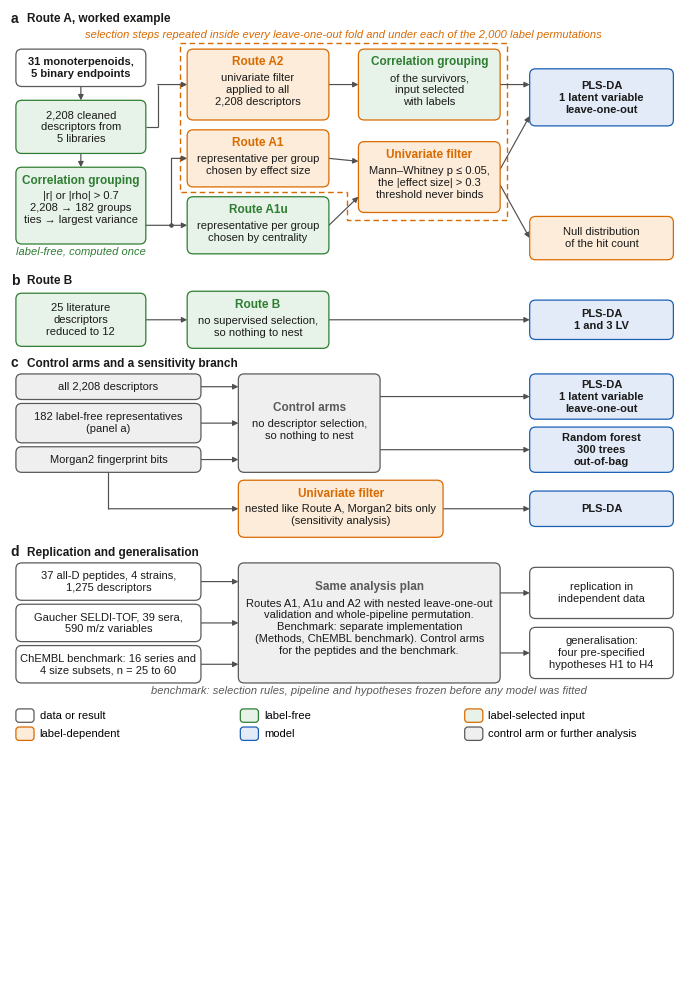
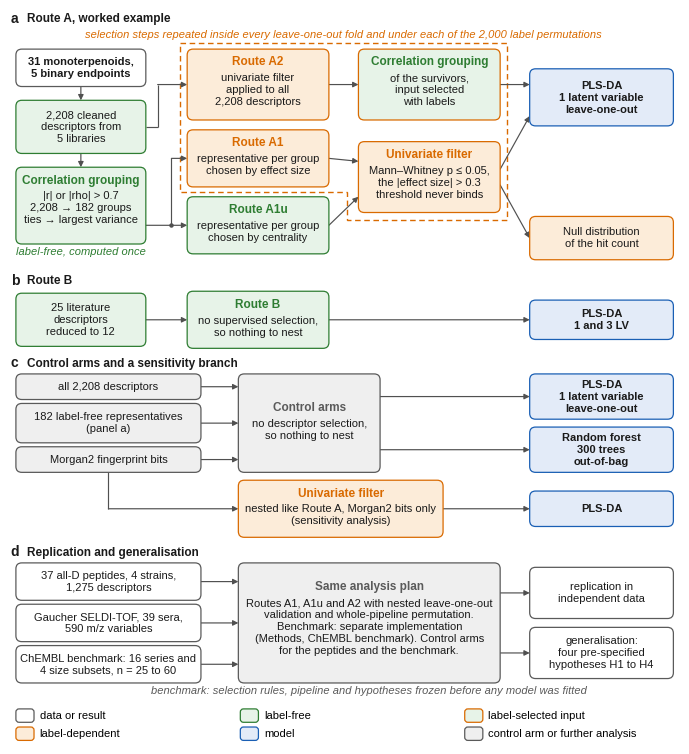

Here is the Python script that generated these plots, in order: (Note: this script raises an exception after producing the figures.)
# -*- coding: utf-8 -*-
"""
Change of 17.11.2026 (approved by EW, item 6 of 17.11.2026): the box of the univariate filter reads
"the |effect size| > 0.3" instead of "the |r_rb| > 0.3", whose subscript was printed as a literal underscore. The
effect size is the rank-biserial correlation defined in the Methods. The approved wording in fig1_rev2.py was changed
in the same way. Nothing else changed.

Change of 14.11.2026 (approved by EW, item V8a): the dashed frame no longer encloses the box of Route A1u. The
representative chosen by centrality is computed once on all compounds without the labels (unsup_rep.centrality_reps),
so it is not one of the selection steps repeated inside every fold. Only the outline of the frame changed. All boxes,
arrows, texts and the size of the figure are unchanged.
Change of 07.11.2026 (approved by EW, items Ä9, Ä27 and F01 of the review of 06.11.2026): panel d names the
separate implementation of the benchmark (Methods, ChEMBL benchmark) and "37 all-D peptides" (six of the
37 peptides are shorter than eight residues), the note above the dashed frame names the selection steps.
Change of 07.11.2026 (approved by EW, variant A2): 186.5 mm instead of 199.5 mm high, so that figure and legend fit into
225 mm. Smaller gaps between boxes and panels, the note above the dashed frame in one line. Wording and font sizes
unchanged.
Fig. 1, Revision 2, version for the BMC requirements, with panels c and d one below the other as in the approved
version (EW 06.11.2026 18:09 Berlin). Panels a and b and the colour key as in the variant with c and d side by side
(not archived). In c and d the column of the inputs is wider (47 mm), so the boxes need fewer lines, and the models
stand in the model column of panels a and b.

Requirements (Journal of Cheminformatics, Figure size and resolution): full width 170 mm, at most 225 mm height for
figure and legend together, text legible at final size, lines > 0.25 pt.
Aim: 170 mm wide and every font >= 8 pt at this final size.

Content, texts, colours and arrows as the approved version fig1_rev2.py (06.11.2026 03:12). Changed only:
  - width 170 instead of 174 mm, columns of panels a and b correspondingly narrower,
  - in panels c and d a wider input column, models in the model column of panels a and b,
  - the branch of the sensitivity analysis (univariate filter on Morgan2 bits) as a box below the control arms,
    the line starts at the lower edge of the Morgan2 box, as approved,
  - line breaks in the boxes where the boxes are narrower or wider (wording unchanged, checked at the end).
Checks at the end as in fig1_rev2.py, in addition: the wording of all texts equals the approved version (white space and
line breaks excepted), width 170 mm.

Usage in the code archive:  cd figures && python ../revision2/figures/fig1_rev2c.py output
  writes output/Fig1_scheme_revised.png (600 dpi) and output/Fig1_scheme_revised.pdf.
Without an argument the script writes the time-stamped working files of the revision instead."""
import sys, os, re, datetime, zoneinfo, math
import matplotlib
matplotlib.use('Agg')
import matplotlib.pyplot as plt
from matplotlib.patches import FancyBboxPatch, FancyArrowPatch, Polygon
from matplotlib.lines import Line2D

plt.rcParams['font.family'] = 'Liberation Sans'
plt.rcParams['pdf.fonttype'] = 42
plt.rcParams['svg.fonttype'] = 'path'

GREEN = '#2E7D32'; GREENF = '#E7F3E8'; ORANGE = '#D96A00'; ORANGEF = '#FCECD9'
BLUE = '#1A5FB4'; BLUEF = '#E3EBF8'; GREY = '#5A5A5A'; GREYF = '#EFEFEF'; LINE = '#505050'
FB, FT, FTAG, FN, FP = 8.0, 8.5, 8.0, 8.0, 10.0
MIN_PT = 8.0
LS = 1.25
WMM = 170.0
PAD = 1.8
LT = 4.3
LH = FB * LS * 25.4 / 72                 # line height (mm)


def build(HMM):
    fig = plt.figure(figsize=(WMM / 25.4, HMM / 25.4))
    ax = fig.add_axes([0, 0, 1, 1]); ax.set_xlim(0, WMM); ax.set_ylim(0, HMM); ax.axis('off')
    Y = lambda top: HMM - top
    BOX, TXT, LETTERS, NOTES = [], [], [], []

    def box(x, top, w, h, txt, ec, fc, bold=False, title=None, tc=None, center=False):
        y = Y(top) - h
        p = FancyBboxPatch((x, y), w, h, boxstyle='round,pad=0,rounding_size=1.5', linewidth=0.9,
                           edgecolor=ec, facecolor=fc, zorder=3)
        ax.add_patch(p); BOX.append((p, txt[:20]))
        own = []
        if title:
            off = 0.0
            if center:
                blk = LT + txt.count('\n') * LH + FB * 25.4 / 72
                off = max(0.0, (h - 2 * PAD - blk) / 2)
            t0 = top + off
            own.append(ax.text(x + w / 2, Y(t0) - PAD, title, ha='center', va='top', fontsize=FT, fontweight='bold',
                               color=tc or ec, zorder=4))
            own.append(ax.text(x + w / 2, Y(t0) - PAD - LT, txt, ha='center', va='top', fontsize=FB, color='#1A1A1A',
                               zorder=4, linespacing=LS))
        else:
            own.append(ax.text(x + w / 2, y + h / 2, txt, ha='center', va='center', fontsize=FB, color='#1A1A1A', zorder=4,
                               fontweight='bold' if bold else 'normal', linespacing=LS))
        TXT.append((own, p))
        return p

    def ar(x1, y1, x2, y2):
        ax.add_patch(FancyArrowPatch((x1, y1), (x2, y2), arrowstyle='-|>', mutation_scale=8, linewidth=0.85, color=LINE,
                                     zorder=2, shrinkA=0, shrinkB=0))

    def line(xs, ys):
        ax.add_line(Line2D(xs, ys, linewidth=0.85, color=LINE, zorder=2, solid_capstyle='butt', solid_joinstyle='miter'))

    def elbow(x1, y1, xm, y2, x2):
        line([x1, xm], [y1, y1]); line([xm, xm], [y1, y2]); ar(xm, y2, x2, y2)

    def panel(x0, top, t, title=''):
        LETTERS.append(ax.text(x0 + 0.2, Y(top), t, fontsize=FP, fontweight='bold', color='#1A1A1A', ha='left', va='top', zorder=6))
        if title:
            LETTERS.append(ax.text(x0 + 4.2, Y(top) - 0.35, title, fontsize=FT, fontweight='bold', color='#1A1A1A',
                                   ha='left', va='top', zorder=6))

    def note(xc, top, t, color):
        n = ax.text(xc, Y(top), t, ha='center', va='top', fontsize=FN, color=color, style='italic', linespacing=LS)
        NOTES.append(n); return n

    def mid(top, h): return Y(top + h / 2)

    # ------------------------------------------------ columns of panels a and b (mm)
    C0, W0 = 1.5, 33.0
    C1, W1 = 45.0, 36.0
    C2, W2 = 88.5, 36.0
    C3, W3 = 132.0, 36.5

    # ============================================ (a) Route A
    panel(0, 0.5, 'a', 'Route A, worked example')
    FX0, FX1 = C1 - 1.8, C2 + W2 + 1.8
    FT_, FB_ = 8.5, 64.0                                  # FB_ only keeps the layout below panel a unchanged
    # the frame encloses Route A2, Route A1, the grouping of the survivors and the univariate filter, not Route A1u
    FM_, FXS, FB2 = 46.25, C2 - 3.0, 53.3                 # step between A1 and A1u, left edge and lower edge at the filter
    ax.add_patch(Polygon([(FX0, Y(FT_)), (FX1, Y(FT_)), (FX1, Y(FB2)), (FXS, Y(FB2)), (FXS, Y(FM_)), (FX0, Y(FM_))], closed=True,
                         linewidth=1.0, edgecolor=ORANGE, facecolor='none', linestyle=(0, (4, 2.6)), joinstyle='miter', zorder=1))
    NOTES.append(ax.text((FX0 + FX1) / 2, Y(FT_) + 1.0, 'selection steps repeated inside every leave-one-out fold and under each of the 2,000 label permutations',
                         ha='center', va='bottom', fontsize=FN, color=ORANGE, style='italic', linespacing=LS))
    tD, hD = 10.0, 9.5;  tP, hP = 23.0, 13.5;  tG, hG = 40.0, 19.5
    box(C0, tD, W0, hD, '31 monoterpenoids,\n5 binary endpoints', GREY, 'white', bold=True)
    box(C0, tP, W0, hP, '2,208 cleaned\ndescriptors from\n5 libraries', GREEN, GREENF)
    box(C0, tG, W0, hG, '|r| or |rho| > 0.7\n2,208 → 182 groups\nties → largest variance', GREEN, GREENF, title='Correlation grouping')
    ar(C0 + W0 / 2, Y(tD + hD), C0 + W0 / 2, Y(tP)); ar(C0 + W0 / 2, Y(tP + hP), C0 + W0 / 2, Y(tG))
    note(C0 + W0 / 2, tG + hG + 0.8, 'label-free, computed once', GREEN)
    tA2, hA2 = 10.0, 18.0;  tA1, hA1 = 30.5, 14.5;  tA1u, hA1u = 47.5, 14.5
    box(C1, tA2, W1, hA2, 'univariate filter\napplied to all\n2,208 descriptors', ORANGE, ORANGEF, title='Route A2')
    box(C1, tA1, W1, hA1, 'representative per group\nchosen by effect size', ORANGE, ORANGEF, title='Route A1')
    box(C1, tA1u, W1, hA1u, 'representative per group\nchosen by centrality', GREEN, GREENF, title='Route A1u')
    yA2, yA1, yA1u = mid(tA2, hA2), mid(tA1, hA1), mid(tA1u, hA1u)
    assert tA1 + hA1 + 1.0 <= FM_ <= tA1u - 1.0 and C1 + W1 + 1.0 <= FXS <= C2 - 1.0      # the frame clears A1, A1u and the filter
    assert Y(tG + hG) < yA1u < Y(tG)
    xA2m, xGm = C0 + W0 + 3.0, C0 + W0 + 6.5
    elbow(C0 + W0, mid(tP, hP), xA2m, yA2, C1)
    ar(C0 + W0, yA1u, C1, yA1u)
    line([xGm, xGm], [yA1u, yA1]); ar(xGm, yA1, C1, yA1)
    ax.plot([xGm], [yA1u], marker='o', markersize=2.2, color=LINE, zorder=3)
    tS, hS = 10.0, 18.0;  tF, hF = 33.5, 18.0
    box(C2, tS, W2, hS, 'of the survivors,\ninput selected\nwith labels', ORANGE, GREENF, title='Correlation grouping', tc=GREEN)
    assert tF + hF + 1.0 <= FB2 and FB2 < tA1u + hA1u
    box(C2, tF, W2, hF, 'Mann–Whitney p ≤ 0.05,\nthe |effect size| > 0.3\nthreshold never binds', ORANGE, ORANGEF, title='Univariate filter')
    assert Y(tS + hS) < yA2 < Y(tS)
    ar(C1 + W1, yA2, C2, yA2)
    ar(C1 + W1, yA1, C2, Y(tF + 5.0))
    ar(C1 + W1, yA1u, C2, Y(tF + hF - 4.0))
    tM, hM = 15.0, 14.5
    box(C3, tM, W3, hM, 'PLS-DA\n1 latent variable\nleave-one-out', BLUE, BLUEF, bold=True)
    assert Y(tM + hM) < yA2 < Y(tM)
    ar(C2 + W2, yA2, C3, yA2)
    yFc = mid(tF, hF); d = Y(tM + hM - 2.5) - yFc
    hN = 11.0; tN = (HMM - (yFc - d)) - hN / 2; assert d > 0
    box(C3, tN, W3, hN, 'Null distribution\nof the hit count', ORANGE, ORANGEF)
    ar(C2 + W2, yFc + 2.0, C3, yFc + d)
    ar(C2 + W2, yFc - 2.0, C3, yFc - d)
    A_END = max(FB_, tN + hN, tG + hG + 5.0)

    # ============================================ (b) Route B
    tb = A_END + 2.5; panel(0, tb, 'b', 'Route B'); tb += 4.5
    hb0, hb1, hb3 = 13.5, 14.5, 10.0; cb = tb + hb1 / 2
    box(C0, cb - hb0 / 2, W0, hb0, '25 literature\ndescriptors\nreduced to 12', GREEN, GREENF)
    box(C1, cb - hb1 / 2, W1, hb1, 'no supervised selection,\nso nothing to nest', GREEN, GREENF, title='Route B')
    box(C3, cb - hb3 / 2, W3, hb3, 'PLS-DA\n1 and 3 LV', BLUE, BLUEF, bold=True)
    ar(C0 + W0, Y(cb), C1, Y(cb)); ar(C1 + W1, Y(cb), C3, Y(cb))
    B_END = cb + hb1 / 2

    # ============================================ (c) control arms, full width, below panel b (as approved)
    XI, WI = 1.5, 47.0                                    # input column of c and d (wider than C0, so fewer lines)
    XK, WK = 58.0, 36.0                                   # control arms box
    tc = B_END + 2.0; panel(0, tc, 'c', 'Control arms and a sensitivity branch'); tc += 4.5
    rows = [(6.5, 'all 2,208 descriptors'), (10.0, '182 label-free representatives\n(panel a)'),
            (6.5, 'Morgan2 fingerprint bits')]
    gap = 1.0; t = tc; mids = []
    for h, txt in rows:
        box(XI, t, WI, h, txt, GREY, GREYF); mids.append(mid(t, h)); t += h + gap
    c_in_end = t - gap
    box(XK, tc, WK, c_in_end - tc, 'no descriptor selection,\nso nothing to nest', GREY, GREYF, title='Control arms', center=True)
    for ym in mids: ar(XI + WI, ym, XK, ym)
    cdm = (tc + c_in_end) / 2; hd3 = 11.5; sep = 6.75    # two models, each pool is modelled with both
    tP1 = cdm - sep - hd3 / 2; tR1 = cdm + sep - hd3 / 2
    box(C3, tP1, W3, hd3, 'PLS-DA\n1 latent variable\nleave-one-out', BLUE, BLUEF, bold=True)
    box(C3, tR1, W3, hd3, 'Random forest\n300 trees\nout-of-bag', BLUE, BLUEF, bold=True)
    assert tP1 >= tc and tR1 + hd3 <= c_in_end and tP1 + hd3 < tR1, (tP1, tc, tR1 + hd3, c_in_end)
    ar(XK + WK, Y(cdm - sep), C3, Y(cdm - sep)); ar(XK + WK, Y(cdm + sep), C3, Y(cdm + sep))
    # sensitivity branch (Morgan2 bits with the nested univariate filter), as approved: from the bottom of the Morgan2 box
    tF2, hF2 = c_in_end + 2.0, 14.5
    WF2 = 52.0
    box(XK, tF2, WF2, hF2, 'nested like Route A, Morgan2 bits only\n(sensitivity analysis)', ORANGE, ORANGEF, title='Univariate filter')
    yF2 = mid(tF2, hF2); xM = XI + WI / 2
    line([xM, xM], [Y(c_in_end), yF2]); ar(xM, yF2, XK, yF2)
    hd4 = 9.0
    box(C3, tF2 + (hF2 - hd4) / 2, W3, hd4, 'PLS-DA', BLUE, BLUEF, bold=True)
    ar(XK + WF2, yF2, C3, yF2)
    C_END = tF2 + hF2

    # ============================================ (d) replication and generalisation, full width, below panel c
    td = C_END + 2.0; panel(0, td, 'd', 'Replication and generalisation'); td += 4.5
    rowsd = [(9.5, '37 all-D peptides, 4 strains,\n1,275 descriptors'), (9.5, 'Gaucher SELDI-TOF, 39 sera,\n590 m/z variables'),
             (9.5, 'ChEMBL benchmark: 16 series and\n4 size subsets, n = 25 to 60')]
    gapd = 1.0; t = td; midsd = []
    for h, txt in rowsd:
        box(XI, t, WI, h, txt, GREY, 'white'); midsd.append(mid(t, h)); t += h + gapd
    de = t - gapd
    XS, WS = XK, C2 + W2 - XK
    box(XS, td, WS, de - td, 'Routes A1, A1u and A2 with nested leave-one-out\nvalidation and whole-pipeline permutation.\nBenchmark: separate implementation\n(Methods, ChEMBL benchmark). Control arms\nfor the peptides and the benchmark.',
        GREY, GREYF, title='Same analysis plan', center=True)
    for ym in midsd: ar(XI + WI, ym, XS, ym)
    # result boxes as approved: equal height, centres (and arrows) at 1/4 and 3/4 of the height of "Same pipeline"
    hr = 13.0; Hd = de - td
    cr1, cr2 = td + Hd / 4, td + 3 * Hd / 4
    tr1, tr2 = cr1 - hr / 2, cr2 - hr / 2
    assert tr1 >= td and tr2 + hr <= de and tr1 + hr < tr2, (tr1, td, tr2 + hr, de)
    box(C3, tr1, W3, hr, 'replication in\nindependent data', GREY, 'white')
    box(C3, tr2, W3, hr, 'generalisation:\nfour pre-specified\nhypotheses H1 to H4', GREY, 'white')
    ar(XS + WS, Y(cr1), C3, Y(cr1)); ar(XS + WS, Y(cr2), C3, Y(cr2))
    note(XS + WS / 2, de + 0.8, 'benchmark: selection rules, pipeline and hypotheses frozen before any model was fitted', GREY)
    D_END = de + 0.8 + FN * 25.4 / 72 * 1.2 + 0.4
    C_END = D_END

    # ============================================ legend (2 rows of 3)
    tL = D_END + 2.0
    LEG = [(GREY, 'white', 'data or result'), (GREEN, GREENF, 'label-free'), (ORANGE, GREENF, 'label-selected input'),
           (ORANGE, ORANGEF, 'label-dependent'), (BLUE, BLUEF, 'model'), (GREY, GREYF, 'control arm or further analysis')]
    LEGT = []
    for i, (ec, fc, lb) in enumerate(LEG):
        x0 = C0 + (i % 3) * 57.0; top = tL + (i // 3) * 4.6
        ax.add_patch(FancyBboxPatch((x0, Y(top) - 3.4), 4.6, 3.4, boxstyle='round,pad=0,rounding_size=0.8', linewidth=0.9,
                                    edgecolor=ec, facecolor=fc))
        LEGT.append(ax.text(x0 + 6.0, Y(top) - 1.7, lb, fontsize=FN, va='center'))
    L_END = tL + 4.6 + 3.4
    return fig, ax, BOX, TXT, LETTERS, NOTES, LEGT, L_END


# first pass: height of the content, second pass: figure exactly that high
fig, *_, L_END = build(250.0); plt.close(fig)
HMM = math.ceil((L_END + 0.6) * 2) / 2
fig, ax, BOX, TXT, LETTERS, NOTES, LEGT, L_END = build(HMM)

# ============================================ checks (as fig1_rev2.py)
fig.canvas.draw(); r = fig.canvas.get_renderer()
bad, inner = [], []
for own, p in TXT:
    bp = p.get_window_extent(r)
    bbs = [t.get_window_extent(r) for t in own]
    for t, bt in zip(own, bbs):
        if not (bt.x0 >= bp.x0 + 2 and bt.x1 <= bp.x1 - 2 and bt.y0 >= bp.y0 + 1 and bt.y1 <= bp.y1 - 1):
            bad.append((t.get_text()[:30], round(bt.x0 - bp.x0), round(bp.x1 - bt.x1), round(bt.y0 - bp.y0), round(bp.y1 - bt.y1)))
    for i in range(len(bbs)):
        for j in range(i + 1, len(bbs)):
            if bbs[i].overlaps(bbs[j]): inner.append((own[i].get_text()[:20], own[j].get_text()[:20]))
ext = [p.get_window_extent(r) for p, _ in BOX]
ov = [(BOX[i][1], BOX[j][1]) for i in range(len(ext)) for j in range(i + 1, len(ext)) if ext[i].overlaps(ext[j])]
lov = [(L.get_text(), BOX[j][1]) for L in LETTERS for j, e in enumerate(ext) if L.get_window_extent(r).overlaps(e)]
nov = [(n.get_text()[:25], BOX[j][1]) for n in NOTES for j, e in enumerate(ext) if n.get_window_extent(r).overlaps(e)]
small = sorted({(round(t.get_fontsize(), 2), t.get_text()[:20]) for t in fig.findobj(matplotlib.text.Text)
                if t.get_text().strip() and t.get_fontsize() < MIN_PT})
figbb = fig.bbox
outside = [t.get_text()[:25] for t in fig.findobj(matplotlib.text.Text) if t.get_text().strip()
           and not (t.get_window_extent(r).x0 >= figbb.x0 and t.get_window_extent(r).x1 <= figbb.x1
                    and t.get_window_extent(r).y0 >= figbb.y0 and t.get_window_extent(r).y1 <= figbb.y1)]
legx = max(t.get_window_extent(r).x1 for t in LEGT) / r.points_to_pixels(72) * 25.4
assert not bad, ('text extends beyond the box', bad)
assert not inner, ('texts inside the box overlap', inner)
assert not ov, ('boxes overlap', ov)
assert not lov, ('panel letter overlaps a box', lov)
assert not nov, ('note overlaps a box', nov)
assert not small, ('font below 8 pt', small)
assert not outside, ('text outside the figure', outside)
assert L_END <= HMM - 0.5, ('height not sufficient', L_END, HMM)
assert abs(fig.get_size_inches()[0] * 25.4 - WMM) < 0.01
assert legx <= WMM - 1.0, legx
# wording equal to the approved version (white space and line breaks excepted)
APPROVED = os.path.join(os.path.dirname(os.path.abspath(__file__)), 'fig1_rev2.py')
if os.path.exists(APPROVED):
    src = open(APPROVED, encoding='utf-8').read()
    src = src[src.index('# ============================================ (a) Route A'):src.index('# ============================================ checks')]
    src = '\n'.join(l for l in src.split('\n') if not l.lstrip().startswith('assert') and not l.lstrip().startswith('#'))
    norm = lambda s: re.sub(r'\s+', ' ', s.replace('\\n', ' ')).strip()
    want = sorted(norm(m) for m in re.findall(r"'([^'\n]*?(?:\\n[^'\n]*?)*)'", src) if re.search(r'[a-z]{3}', m) and ' ' in m)
    have = sorted(norm(t.get_text()) for t in fig.findobj(matplotlib.text.Text) if t.get_text().strip() and ' ' in t.get_text())
    miss = [w for w in want if w not in have]; extra = [h for h in have if h not in want]
    assert not miss and not extra, ('wording differs', miss, extra)
    print('wording equal to the approved version:', len(have), 'texts')
fonts = {t.get_fontname() for t in fig.findobj(matplotlib.text.Text) if t.get_text().strip()}
print('Check passed | size %.0f x %.1f mm | content down to %.1f mm | smallest font %.1f pt | font %s | texts %d | boxes %d'
      % (WMM, HMM, L_END, min(t.get_fontsize() for t in fig.findobj(matplotlib.text.Text) if t.get_text().strip()),
         fonts, sum(len(o) for o, _ in TXT), len(BOX)))

OUTDIR = sys.argv[1] if len(sys.argv) > 1 else None
if OUTDIR:
    os.makedirs(OUTDIR, exist_ok=True)
    fig.savefig(os.path.join(OUTDIR, 'Fig1_scheme_revised.png'), dpi=600, facecolor='white')
    fig.savefig(os.path.join(OUTDIR, 'Fig1_scheme_revised.pdf'), facecolor='white')
    print('Fig. 1 written to', OUTDIR); sys.exit(0)
if os.environ.get('FIG1_PREVIEW'):
    fig.savefig(os.environ['FIG1_PREVIEW'], dpi=200, facecolor='white'); sys.exit(0)
TS = datetime.datetime.now(zoneinfo.ZoneInfo('Europe/Berlin')).strftime('%d.%m.%Y %H%M')
for ext_ in ('png', 'pdf'):
    fig.savefig(os.path.join(os.path.dirname(os.path.abspath(__file__)), 'Fig1_Revision2_BMC_cd_untereinander_Entwurf %s.%s' % (TS, ext_)),
                dpi=600 if ext_ == 'png' else None, facecolor='white')
print('Fig. 1 written', TS)
